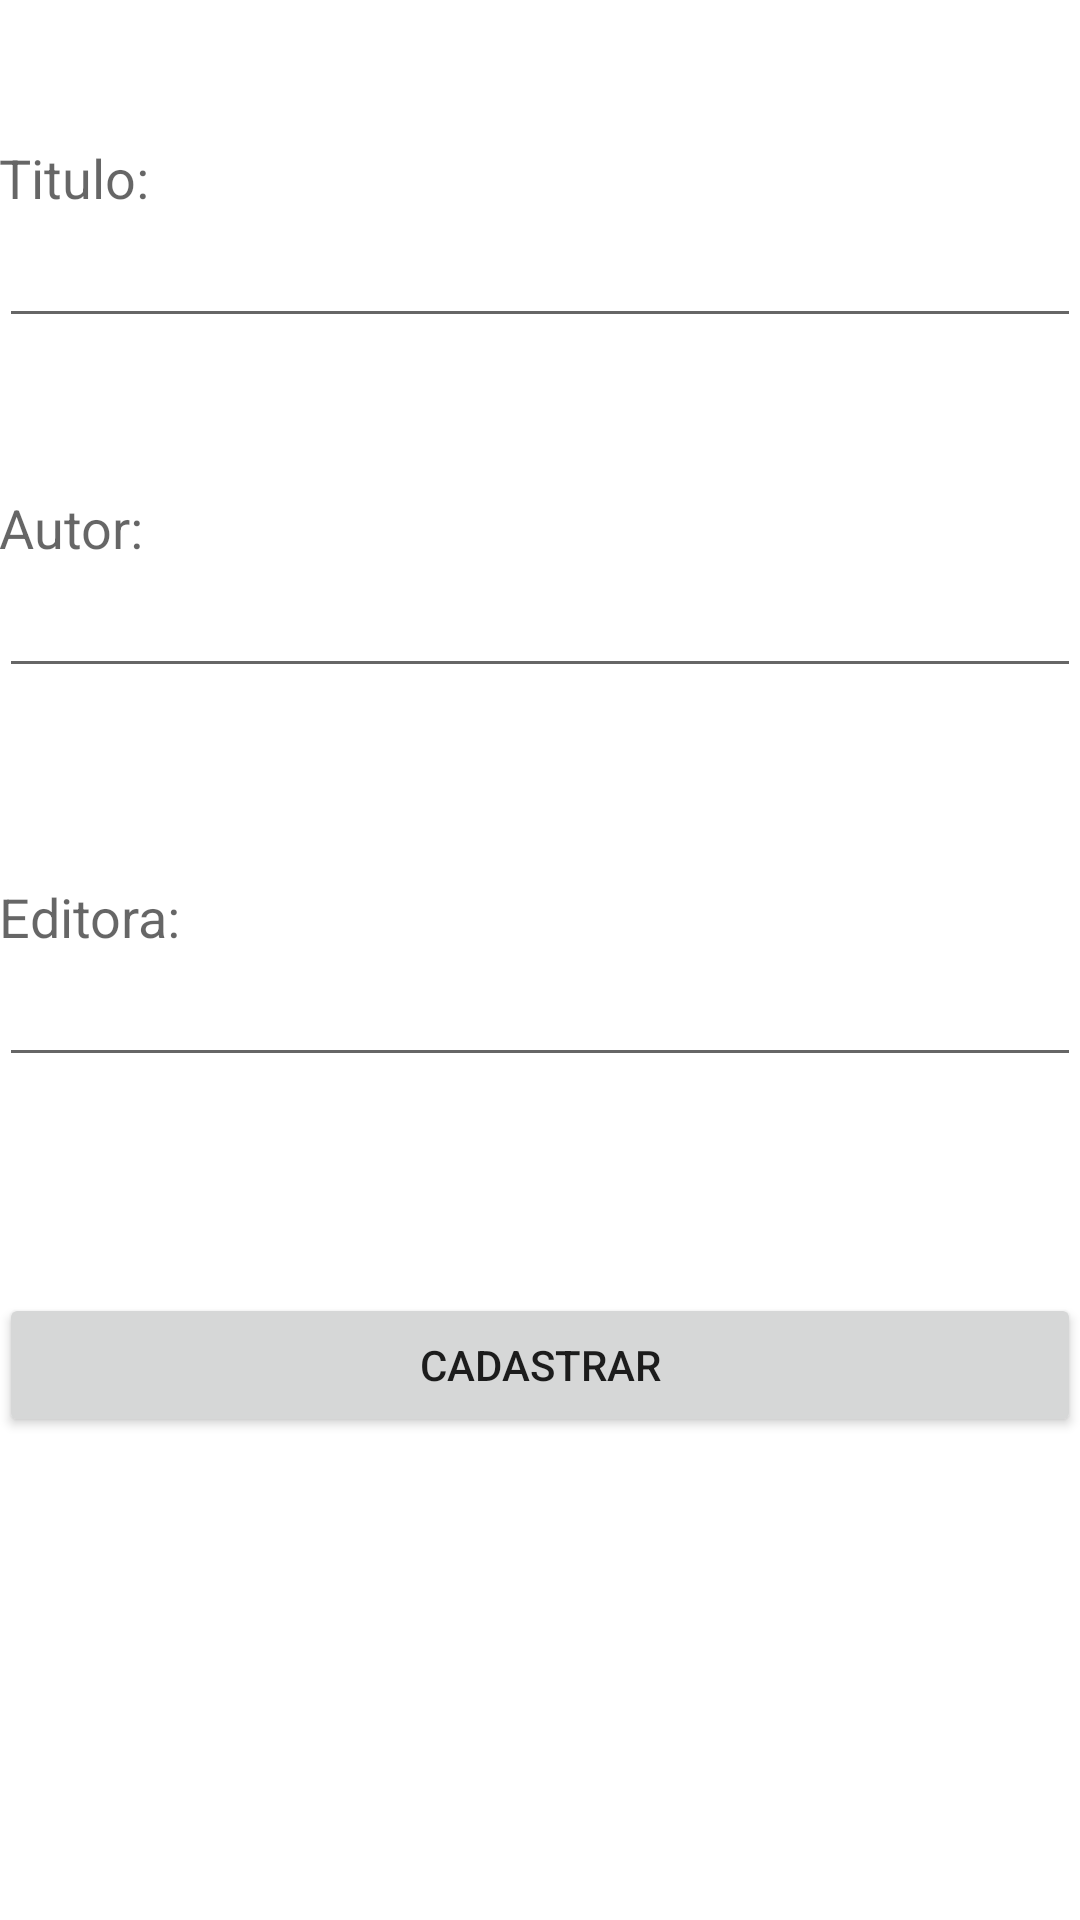

Reconstruct the res/layout file that produces this screen, plus the resources it refers to.
<!-- AndroidManifest.xml: application theme Theme.MobileUninga -->
<!-- res/layout/activity_form.xml -->
<?xml version="1.0" encoding="utf-8"?>
<RelativeLayout xmlns:android="http://schemas.android.com/apk/res/android"
    xmlns:tools="http://schemas.android.com/tools"
    android:layout_width="match_parent"
    android:layout_height="match_parent"
    android:paddingLeft="@dimen/activity_horizontal_margin"
    android:paddingRight="@dimen/activity_horizontal_margin"
    android:paddingTop="@dimen/activity_vertical_margin"
    android:paddingBottom="@dimen/activity_vertical_margin" tools:context=".FormActivity"
    android:id="@+id/Formula">


    <TextView
        android:layout_width="wrap_content"
        android:layout_height="wrap_content"
        android:textAppearance="?android:attr/textAppearanceMedium"
        android:text="Titulo:"
        android:id="@+id/textView"
        android:layout_marginTop="47dp"
        android:layout_alignParentTop="true"
        android:layout_alignParentLeft="true"
        android:layout_alignParentStart="true" />

    <EditText
        android:layout_width="wrap_content"
        android:layout_height="wrap_content"
        android:id="@+id/editText"
        android:layout_below="@+id/textView"
        android:layout_alignParentLeft="true"
        android:layout_alignParentStart="true"
        android:layout_alignParentRight="true"
        android:layout_alignParentEnd="true" />

    <TextView
        android:layout_width="wrap_content"
        android:layout_height="wrap_content"
        android:textAppearance="?android:attr/textAppearanceMedium"
        android:text="Autor:"
        android:id="@+id/textView2"
        android:layout_below="@+id/editText"
        android:layout_alignParentLeft="true"
        android:layout_alignParentStart="true"
        android:layout_marginTop="51dp" />

    <EditText
        android:layout_width="wrap_content"
        android:layout_height="wrap_content"
        android:id="@+id/editText2"
        android:layout_below="@+id/textView2"
        android:layout_alignParentLeft="true"
        android:layout_alignParentStart="true"
        android:layout_alignRight="@+id/editText"
        android:layout_alignEnd="@+id/editText" />

    <TextView
        android:layout_width="wrap_content"
        android:layout_height="wrap_content"
        android:textAppearance="?android:attr/textAppearanceMedium"
        android:text="Editora:"
        android:id="@+id/textView3"
        android:layout_below="@+id/editText2"
        android:layout_alignParentLeft="true"
        android:layout_alignParentStart="true"
        android:layout_marginTop="64dp" />

    <EditText
        android:layout_width="wrap_content"
        android:layout_height="wrap_content"
        android:id="@+id/editText3"
        android:layout_below="@+id/textView3"
        android:layout_alignParentLeft="true"
        android:layout_alignParentStart="true"
        android:layout_alignRight="@+id/editText2"
        android:layout_alignEnd="@+id/editText2" />

    <Button
        android:layout_width="wrap_content"
        android:layout_height="wrap_content"
        android:text="Cadastrar"
        android:id="@+id/button"
        android:layout_below="@+id/editText3"
        android:layout_alignParentLeft="true"
        android:layout_alignParentStart="true"
        android:layout_marginTop="72dp"
        android:layout_alignRight="@+id/editText3"
        android:layout_alignEnd="@+id/editText3" />

    <TextView
        android:layout_width="wrap_content"
        android:layout_height="wrap_content"
        android:textAppearance="?android:attr/textAppearanceMedium"
        android:id="@+id/textView4"
        android:layout_alignParentBottom="true"
        android:layout_alignParentLeft="true"
        android:layout_alignParentStart="true" />

</RelativeLayout>
<!-- resources referenced by this layout -->
<resources>
  <style name="Theme.MobileUninga" parent="Theme.MaterialComponents.DayNight.DarkActionBar">
          
          <item name="colorPrimary">@color/purple_500</item>
          <item name="colorPrimaryVariant">@color/purple_700</item>
          <item name="colorOnPrimary">@color/white</item>
          
          <item name="colorSecondary">@color/teal_200</item>
          <item name="colorSecondaryVariant">@color/teal_700</item>
          <item name="colorOnSecondary">@color/black</item>
          
          <item name="android:statusBarColor" tools:targetApi="l">?attr/colorPrimaryVariant</item>
          
      </style>
  <!-- not gathered from this repository: default colours our renderer supplied (Android Studio template values) -->
  <color name="purple_500">#FF6200EE</color>
  <color name="purple_700">#FF3700B3</color>
  <color name="teal_200">#FF03DAC5</color>
  <color name="teal_700">#FF018786</color>
  <color name="black">#FF000000</color>
  <color name="white">#FFFFFFFF</color>
</resources>
